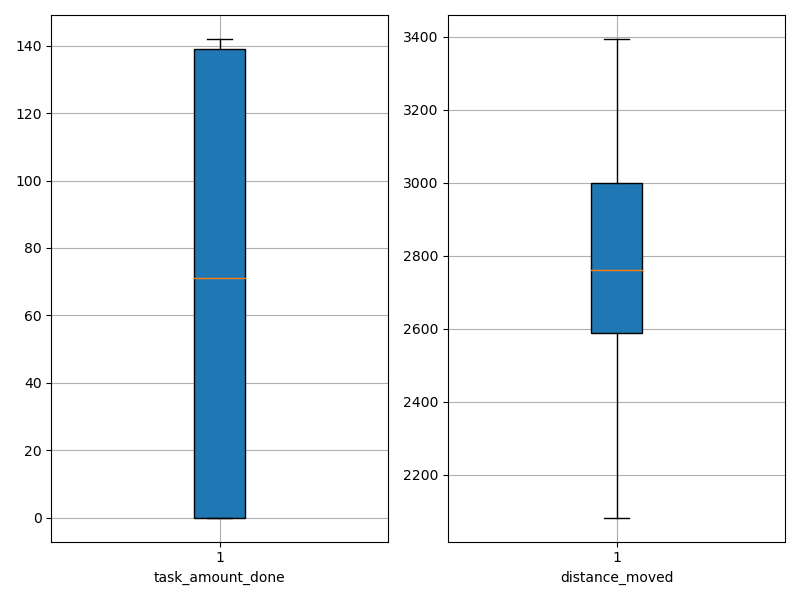

The file beside this chart, header and first rows:
agent_id, task_amount_done, distance_moved
0, 71.0, 2752
1, 140.0, 2388
2, 138.0, 2756
3, 71.0, 2606
4, 70.0, 2368
5, 140.0, 2630
6, 141.0, 2107
7, 70.0, 2854
8, 70.0, 3081
9, 0.0, 3264
10, 141.0, 2328
11, 71.0, 2685
12, 71.0, 2351
13, 0.0, 2937
14, 71.0, 2547
15, 71.0, 2928
16, 140.0, 2228
17, 0.0, 3138
18, 0.0, 3305
19, 0.0, 3295
20, 70.0, 3002
21, 0.0, 2949
22, 139.0, 2669
23, 139.0, 2705
24, 71.0, 2866
25, 0.0, 2765
26, 71.0, 3050
27, 71.0, 3020
28, 0.0, 2938
29, 0.0, 2731
30, 69.0, 2577
31, 138.0, 2757
32, 0.0, 3037
33, 69.0, 2977
34, 140.0, 2716
35, 69.0, 2565
36, 138.0, 2083
37, 139.0, 2704
38, 141.0, 2804
39, 142.0, 2845
40, 140.0, 2763
41, 0.0, 3146
42, 0.0, 2991
43, 139.0, 2335
44, 0.0, 3237
45, 0.0, 3394
46, 140.0, 2348
47, 71.0, 3040
48, 138.0, 2662
49, 140.0, 2583
